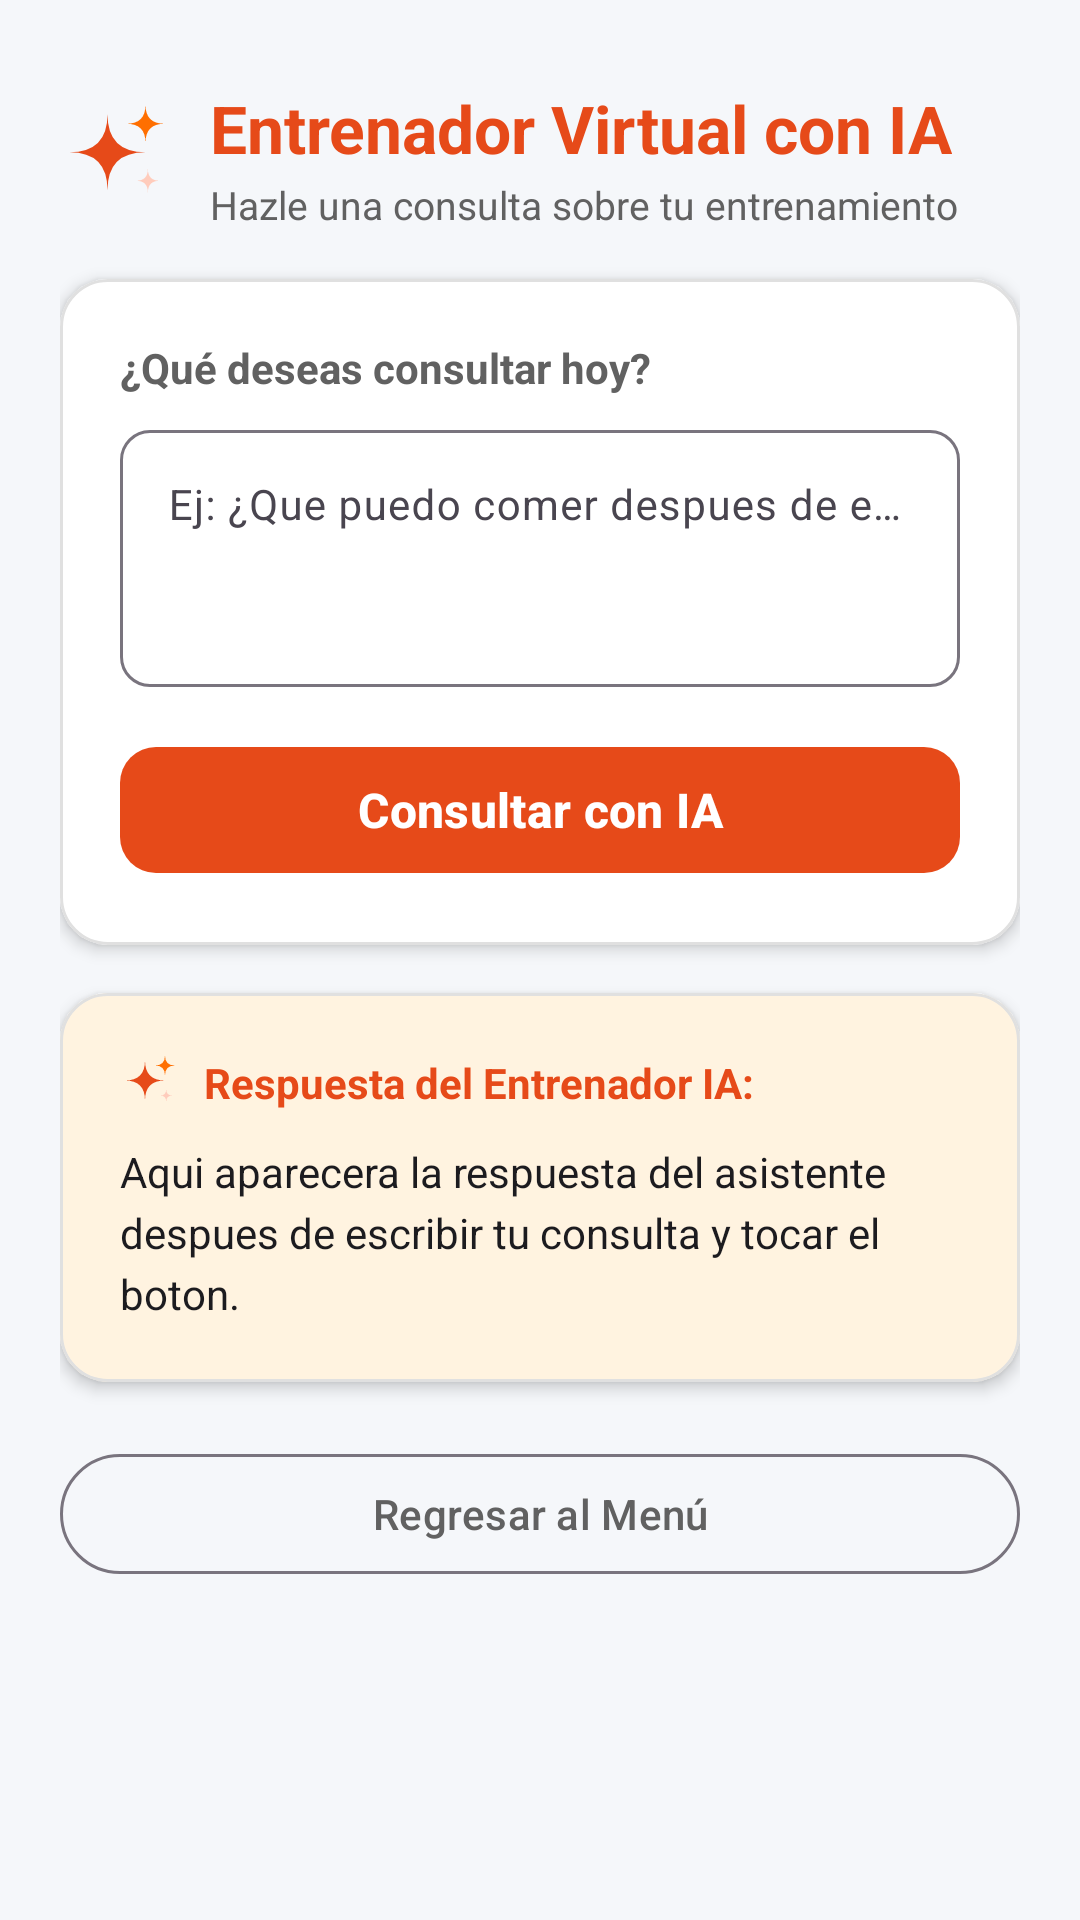

Write the Android layout XML for this screen, with the resource values it uses.
<!-- AndroidManifest.xml: activity theme Theme.MiGYM -->
<!-- res/layout/activity_ia.xml -->
<?xml version="1.0" encoding="utf-8"?>
<ScrollView xmlns:android="http://schemas.android.com/apk/res/android"
    xmlns:app="http://schemas.android.com/apk/res-auto"
    android:fitsSystemWindows="true"
    android:layout_width="match_parent"
    android:layout_height="match_parent"
    android:fillViewport="true"
    android:background="@color/fondo_pantalla">

    <LinearLayout
        android:layout_width="match_parent"
        android:layout_height="wrap_content"
        android:orientation="vertical"
        android:padding="20dp">

        
        <LinearLayout
            android:layout_width="match_parent"
            android:layout_height="wrap_content"
            android:orientation="horizontal"
            android:gravity="center_vertical"
            android:layout_marginTop="8dp"
            android:layout_marginBottom="16dp">

            <ImageView
                android:id="@+id/imgIconoIA"
                android:layout_width="38dp"
                android:layout_height="38dp"
                android:src="@drawable/ic_ai_sparkle"
                android:contentDescription="@string/cd_icono_ia" />

            <LinearLayout
                android:layout_width="match_parent"
                android:layout_height="wrap_content"
                android:layout_marginStart="12dp"
                android:orientation="vertical">

                <TextView
                    android:id="@+id/txtTituloIA"
                    style="@style/EstiloTituloPantalla"
                    android:layout_width="wrap_content"
                    android:layout_height="wrap_content"
                    android:text="@string/titulo_ia" />

                <TextView
                    android:id="@+id/txtSubtituloIA"
                    android:layout_width="wrap_content"
                    android:layout_height="wrap_content"
                    android:layout_marginTop="2dp"
                    android:text="@string/subtitulo_ia"
                    android:textColor="@color/texto_secundario"
                    android:textSize="13sp" />
            </LinearLayout>
        </LinearLayout>

        
        <com.google.android.material.card.MaterialCardView
            style="@style/EstiloTarjetaGym"
            android:layout_width="match_parent"
            android:layout_height="wrap_content"
            android:layout_marginBottom="16dp">

            <LinearLayout
                android:layout_width="match_parent"
                android:layout_height="wrap_content"
                android:orientation="vertical"
                android:padding="20dp">

                <TextView
                    android:id="@+id/txtEtiquetaPromptIA"
                    style="@style/EstiloEtiquetaCampo"
                    android:layout_width="wrap_content"
                    android:layout_height="wrap_content"
                    android:layout_marginBottom="6dp"
                    android:text="@string/etiqueta_prompt_ia" />

                <com.google.android.material.textfield.TextInputLayout
                    android:layout_width="match_parent"
                    android:layout_height="wrap_content"
                    android:layout_marginBottom="16dp"
                    app:boxCornerRadiusBottomEnd="10dp"
                    app:boxCornerRadiusBottomStart="10dp"
                    app:boxCornerRadiusTopEnd="10dp"
                    app:boxCornerRadiusTopStart="10dp">

                    <com.google.android.material.textfield.TextInputEditText
                        android:id="@+id/edtPromptIA"
                        android:layout_width="match_parent"
                        android:layout_height="wrap_content"
                        android:gravity="top"
                        android:hint="@string/hint_prompt_ia"
                        android:inputType="textMultiLine"
                        android:lines="3"
                        android:textColor="@color/texto_primario"
                        android:textSize="14sp" />
                </com.google.android.material.textfield.TextInputLayout>

                
                <com.google.android.material.button.MaterialButton
                    android:id="@+id/btnPreguntarIA"
                    style="@style/EstiloBotonGym"
                    android:layout_width="match_parent"
                    android:layout_height="wrap_content"
                    android:text="@string/btn_preguntar_ia" />

            </LinearLayout>
        </com.google.android.material.card.MaterialCardView>

        
        <com.google.android.material.card.MaterialCardView
            style="@style/EstiloTarjetaGym"
            android:layout_width="match_parent"
            android:layout_height="wrap_content"
            android:layout_marginBottom="20dp"
            app:cardBackgroundColor="@color/fondo_ia">

            <LinearLayout
                android:layout_width="match_parent"
                android:layout_height="wrap_content"
                android:orientation="vertical"
                android:padding="20dp">

                <LinearLayout
                    android:layout_width="match_parent"
                    android:layout_height="wrap_content"
                    android:orientation="horizontal"
                    android:gravity="center_vertical"
                    android:layout_marginBottom="10dp">

                    <ImageView
                        android:id="@+id/imgSparkleRespuesta"
                        android:layout_width="20dp"
                        android:layout_height="20dp"
                        android:src="@drawable/ic_ai_sparkle"
                        android:contentDescription="@string/cd_icono_ia" />

                    <TextView
                        android:id="@+id/txtEtiquetaRespuestaIA"
                        style="@style/EstiloEtiquetaCampo"
                        android:layout_width="wrap_content"
                        android:layout_height="wrap_content"
                        android:layout_marginStart="8dp"
                        android:text="@string/etiqueta_respuesta_ia"
                        android:textColor="@color/primario" />
                </LinearLayout>

                
                <TextView
                    android:id="@+id/txtRespuestaIA"
                    android:layout_width="match_parent"
                    android:layout_height="wrap_content"
                    android:lineSpacingExtra="4dp"
                    android:text="@string/respuesta_ia_ejemplo"
                    android:textColor="@color/texto_primario"
                    android:textSize="14sp" />

            </LinearLayout>
        </com.google.android.material.card.MaterialCardView>

        
        <com.google.android.material.button.MaterialButton
            android:id="@+id/btnVolverDeIA"
            style="@style/Widget.Material3.Button.OutlinedButton"
            android:layout_width="match_parent"
            android:layout_height="wrap_content"
            android:layout_marginBottom="16dp"
            android:text="@string/btn_volver_de_ia"
            android:textColor="@color/texto_secundario" />

    </LinearLayout>
</ScrollView>
<!-- resources referenced by this layout -->
<resources>
  <color name="fondo_ia">#FFF3E0</color>
  <color name="fondo_pantalla">#F5F7FA</color>
  <color name="primario">#E64A19</color>
  <color name="texto_primario">#1C1B1F</color>
  <color name="texto_secundario">#616161</color>
  <!-- drawable ic_ai_sparkle (drawable) -->
  <vector xmlns:android="http://schemas.android.com/apk/res/android"
      android:width="24dp"
      android:height="24dp"
      android:viewportWidth="24"
      android:viewportHeight="24">
  
      
      <path
          android:name="sparkle_principal"
          android:fillColor="@color/primario"
          android:pathData="M 10,3 Q 10,11 18,11 Q 10,11 10,19 Q 10,11 2,11 Q 10,11 10,3 Z" />
  
      
      <path
          android:name="sparkle_secundario"
          android:fillColor="@color/color_acento"
          android:pathData="M 18,1 Q 18,5 22,5 Q 18,5 18,9 Q 18,5 14,5 Q 18,5 18,1 Z" />
  
      
      <path
          android:name="sparkle_terciario"
          android:fillColor="@color/primario_claro"
          android:pathData="M 18.5,14.5 Q 18.5,17 21,17 Q 18.5,17 18.5,19.5 Q 18.5,17 16,17 Q 18.5,17 18.5,14.5 Z" />
  
  </vector>
  <string name="btn_preguntar_ia">Consultar con IA</string>
  <string name="btn_volver_de_ia">Regresar al Menú</string>
  <string name="cd_icono_ia">Icono del asistente</string>
  <string name="etiqueta_prompt_ia">¿Qué deseas consultar hoy?</string>
  <string name="etiqueta_respuesta_ia">Respuesta del Entrenador IA:</string>
  <string name="hint_prompt_ia">Ej: ¿Que puedo comer despues de entrenar?</string>
  <string name="respuesta_ia_ejemplo">Aqui aparecera la respuesta del asistente despues de escribir tu consulta y tocar el boton.</string>
  <string name="subtitulo_ia">Hazle una consulta sobre tu entrenamiento</string>
  <string name="titulo_ia">Entrenador Virtual con IA</string>
  <style name="EstiloBotonGym" parent="Widget.Material3.Button">
          <item name="cornerRadius">12dp</item>
          <item name="android:textSize">16sp</item>
          <item name="android:textStyle">bold</item>
          <item name="android:textColor">@color/texto_en_primario</item>
          <item name="backgroundTint">@color/primario</item>
          <item name="android:minHeight">50dp</item>
      </style>
  <style name="EstiloEtiquetaCampo">
          <item name="android:textSize">14sp</item>
          <item name="android:textStyle">bold</item>
          <item name="android:textColor">@color/texto_secundario</item>
      </style>
  <style name="EstiloTarjetaGym" parent="Widget.Material3.CardView.Elevated">
          <item name="cardCornerRadius">16dp</item>
          <item name="cardElevation">3dp</item>
          <item name="cardBackgroundColor">@color/fondo_tarjeta</item>
          <item name="strokeColor">@color/borde_tarjeta</item>
          <item name="strokeWidth">1dp</item>
      </style>
  <style name="EstiloTituloPantalla">
          <item name="android:textSize">22sp</item>
          <item name="android:textStyle">bold</item>
          <item name="android:textColor">@color/primario</item>
      </style>
  <style name="Theme.MiGYM" parent="Theme.Material3.DayNight.NoActionBar">
          
          <item name="colorPrimary">@color/primario</item>
          <item name="colorPrimaryDark">@color/primario_oscuro</item>
          <item name="colorSecondary">@color/secundario</item>
          <item name="colorOnPrimary">@color/texto_en_primario</item>
          <item name="android:statusBarColor">@color/primario_oscuro</item>
          <item name="android:windowBackground">@color/fondo_pantalla</item>
      </style>
  <color name="color_acento">#FF6F00</color>
  <color name="primario_claro">#FFCCBC</color>
  <color name="texto_en_primario">#FFFFFF</color>
  <color name="fondo_tarjeta">#FFFFFF</color>
  <color name="borde_tarjeta">#E0E0E0</color>
  <color name="primario_oscuro">#BF360C</color>
  <color name="secundario">#263238</color>
</resources>
